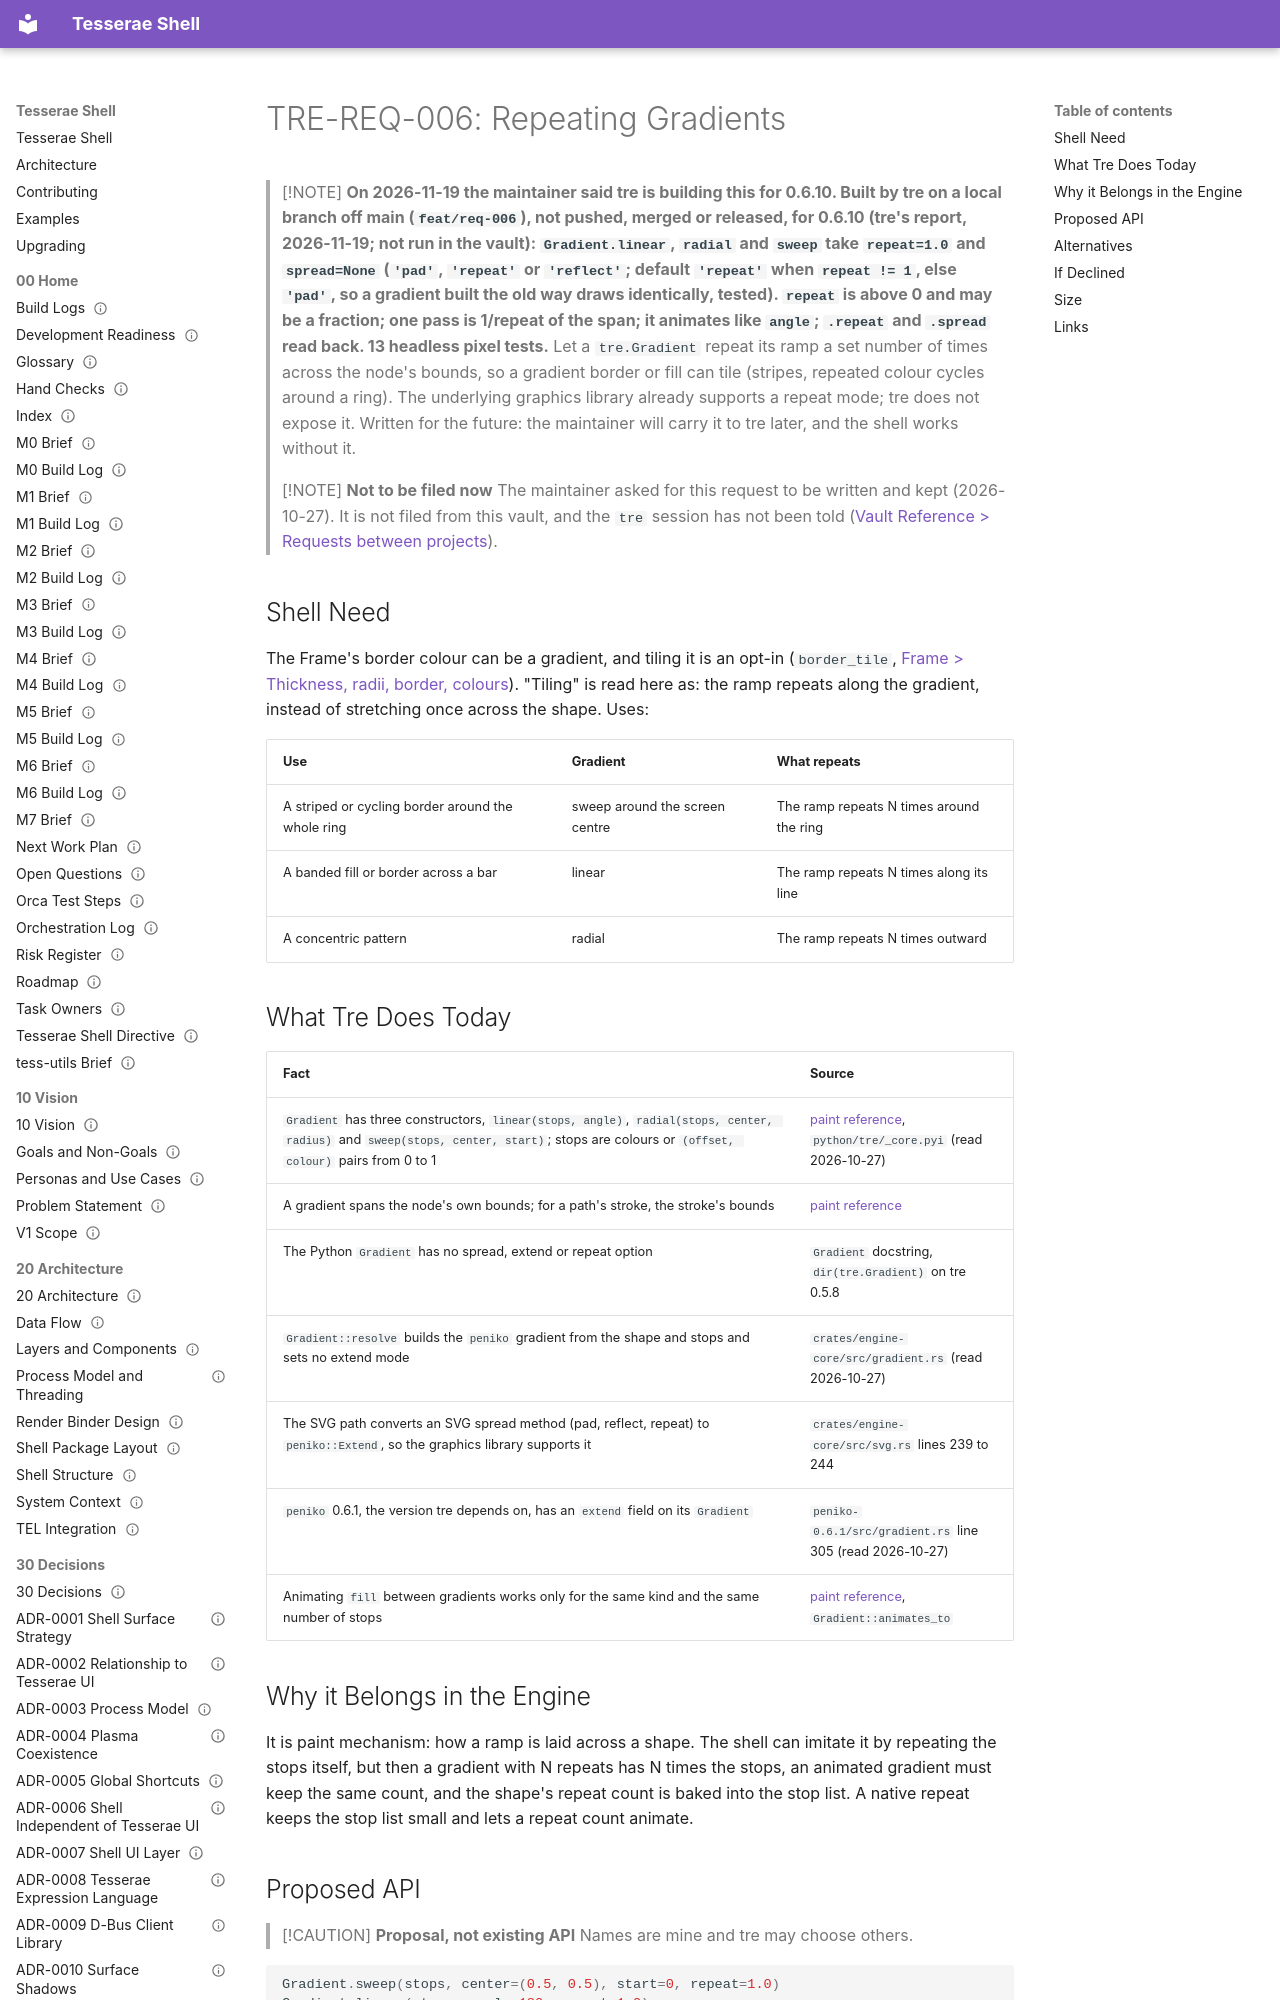

repository: mindderivative/tess-shell · page: design/80 Requests/TRE-REQ-006 Repeating Gradients/index.html · generator: mkdocs

---
title: TRE-REQ-006 Repeating Gradients
aliases: [TRE-REQ-006, tre Gradient Repeat, Tiling Gradient]
type: engine-request
status: accepted
owner: phil
created: 2026-10-27
updated: 2026-11-19
tags: [engine-request, needs-verification]
---

# TRE-REQ-006: Repeating Gradients

> [!NOTE]
> **On 2026-11-19 the maintainer said tre is building this for 0.6.10. Built by tre on a local branch off main (`feat/req-006`), not pushed, merged or released, for 0.6.10 (tre's report, 2026-11-19; not run in the vault): `Gradient.linear`, `radial` and `sweep` take `repeat=1.0` and `spread=None` (`'pad'`, `'repeat'` or `'reflect'`; default `'repeat'` when `repeat != 1`, else `'pad'`, so a gradient built the old way draws identically, tested). `repeat` is above 0 and may be a fraction; one pass is 1/repeat of the span; it animates like `angle`; `.repeat` and `.spread` read back. 13 headless pixel tests.**
> Let a `tre.Gradient` repeat its ramp a set number of times across the node's bounds, so a gradient border or fill can tile (stripes, repeated colour cycles around a ring). The underlying graphics library already supports a repeat mode; tre does not expose it. Written for the future: the maintainer will carry it to tre later, and the shell works without it.

> [!NOTE]
> **Not to be filed now**
> The maintainer asked for this request to be written and kept (2026-10-27). It is not filed from this vault, and the `tre` session has not been told ([Vault Reference > Requests between projects](../00%20Home/Vault%20Reference.md#requests-between-projects)).
